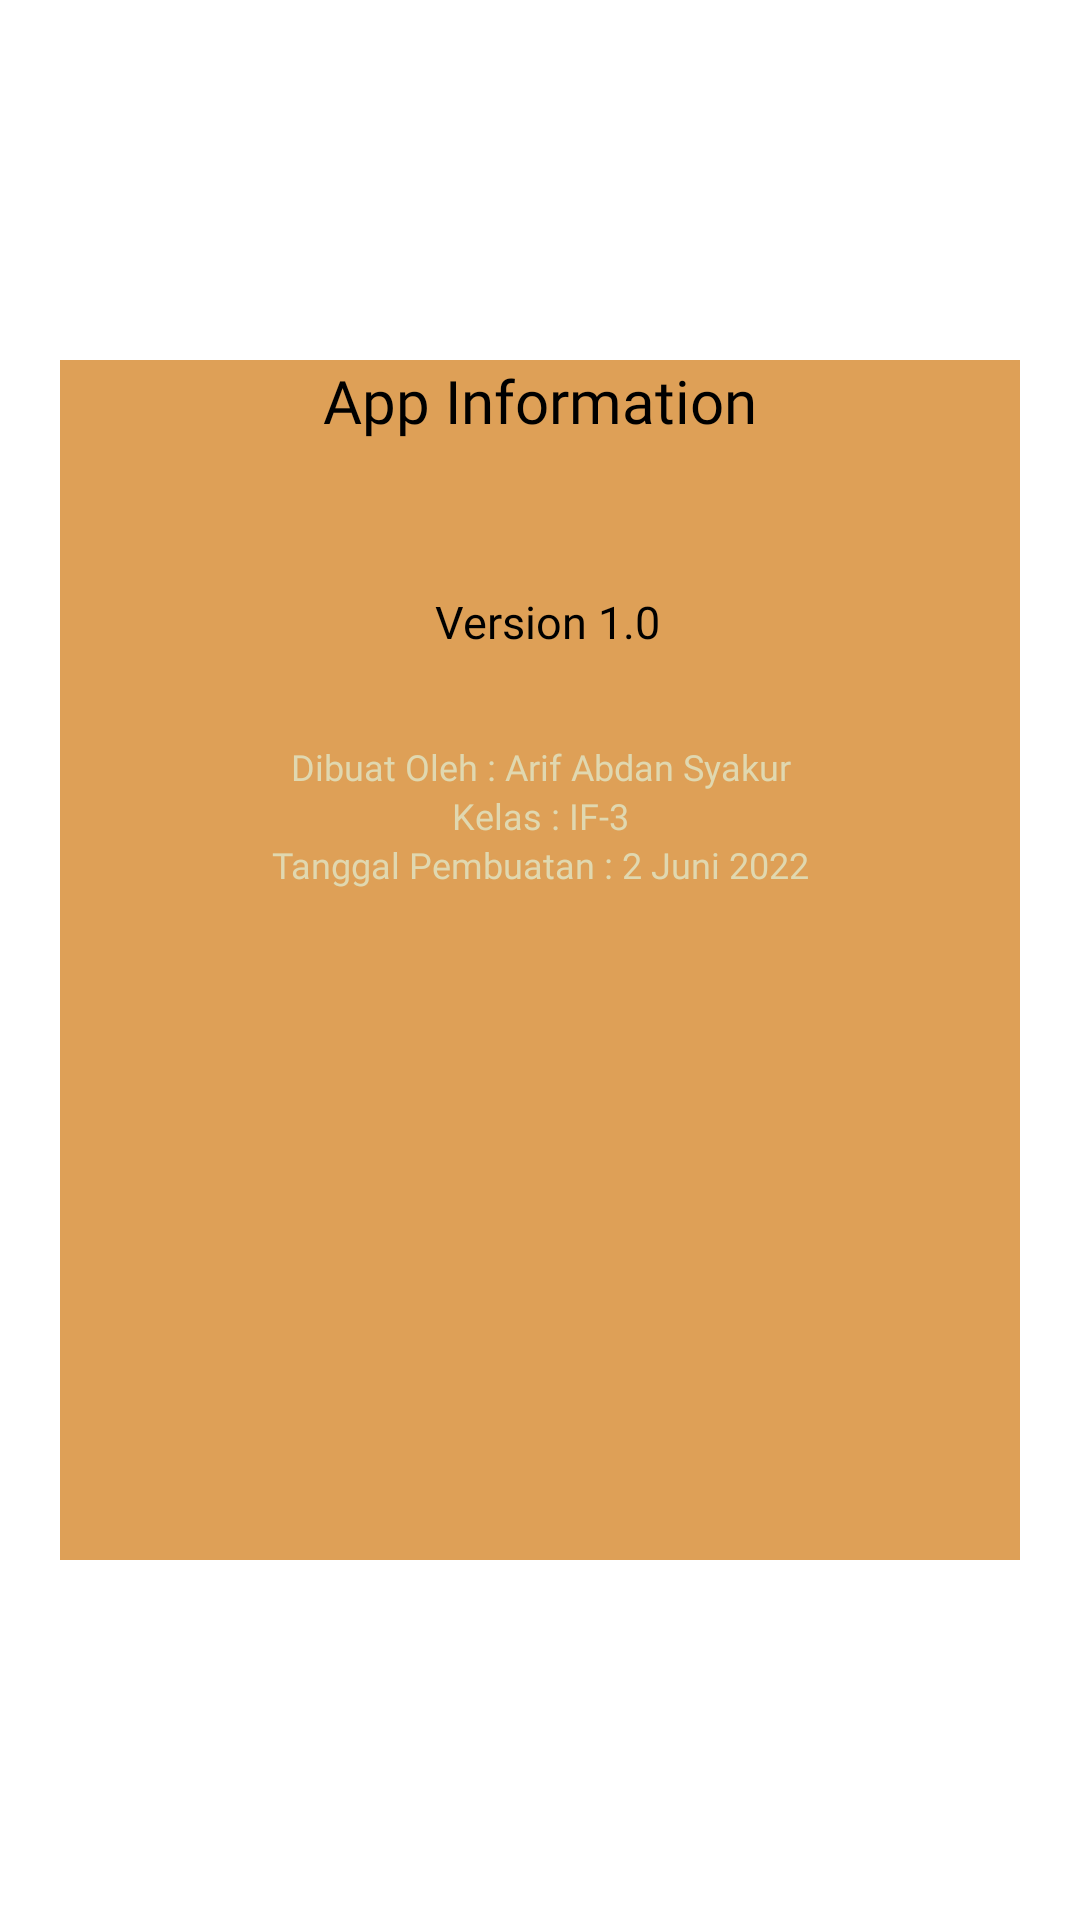

Layout XML and referenced resources for this Android screen:
<!-- AndroidManifest.xml: application theme AppTheme -->
<!-- res/layout/fragment_app_info.xml -->
<?xml version="1.0" encoding="utf-8"?>
<LinearLayout xmlns:android="http://schemas.android.com/apk/res/android"
    xmlns:app="http://schemas.android.com/apk/res-auto"
    xmlns:tools="http://schemas.android.com/tools"
    android:layout_width="match_parent"
    android:layout_height="match_parent"
    tools:context=".ui.App_Info.AppInfoFragment"
    android:paddingTop="20dp"
    android:paddingBottom="20dp"
    android:paddingLeft="20dp"
    android:paddingRight="20dp">

<RelativeLayout
    android:layout_width="match_parent"
    android:layout_height="400dp"
    android:background="#DEA057"
    android:layout_gravity="center"
    android:orientation="horizontal">

    <TextView
        android:id="@+id/apin"
        android:layout_width="match_parent"
        android:layout_height="wrap_content"
        android:text="App Information"
        android:gravity="center"
        android:fontFamily="@font/poppins"
        android:textSize="20dp"
        android:textColor="@color/black"
        />

    <ImageView
        android:id="@+id/logo"
        android:layout_width="100dp"
        android:layout_height="wrap_content"
        android:background="@drawable/ic_logo"
        android:layout_below="@+id/apin"
        android:layout_centerInParent="true"
        android:layout_marginTop="50dp"/>


    <TextView
        android:id="@+id/tentang"
        android:layout_width="match_parent"
        android:layout_height="wrap_content"
        android:text="Version 1.0"
        android:fontFamily="@font/poppins"
        android:textSize="15dp"
        android:gravity="center"
        android:layout_marginLeft="5dp"
        android:layout_below="@id/logo"
        android:textColor="@color/black"
        />

    <TextView
        android:id="@+id/build_by"
        android:layout_width="match_parent"
        android:layout_height="wrap_content"
        android:text="Dibuat Oleh : Arif Abdan Syakur"
        android:gravity="center"
        android:fontFamily="@font/poppins"
        android:textSize="12dp"
        android:textColor="#E0D8B0"
        android:layout_below="@+id/tentang"
        android:layout_marginTop="30dp"
        />
    <TextView
        android:id="@+id/classroom"
        android:layout_width="match_parent"
        android:layout_height="wrap_content"
        android:text="Kelas : IF-3"
        android:gravity="center"
        android:fontFamily="@font/poppins"
        android:textSize="12dp"
        android:textColor="#E0D8B0"
        android:layout_below="@id/build_by"
        />

    <TextView
        android:layout_width="match_parent"
        android:layout_height="wrap_content"
        android:text="Tanggal Pembuatan : 2 Juni 2022"
        android:gravity="center"
        android:fontFamily="@font/poppins"
        android:textSize="12dp"
        android:textColor="#E0D8B0"
        android:layout_below="@id/classroom"
        />





</RelativeLayout>



</LinearLayout>
<!-- resources referenced by this layout -->
<resources>

  <!-- not gathered from this repository: default colours our renderer supplied (Android Studio template values) -->
  <color name="black">#FF000000</color>
</resources>
